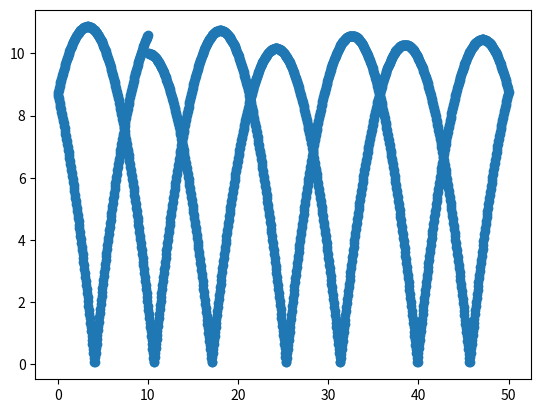

This figure's Python source:
from matplotlib import pyplot as plt

# class Student:
# [redacted]
#         self.name = name
#         self.age = age
#         self.currency = 0
#         self.year = 1
#         self.have_stipend = True
#         self.marks = []
#
#     def get_stipend(self):
#         if self.have_stipend:
#             self.currency += 5200
#
#     def check_term(self):
#         self.have_stipend = min(self.marks) >= 5
#         self.marks = []


# [redacted]
# b = Student()
# print(a.currency)
# a.get_stipend()
# print(a.currency)
# print(b.currency)
# [redacted]
# print(a.name)
# print(b.name)


# [redacted]
# for i in range(5):
#     a.get_stipend()
#
# a.marks.append(7)
# a.marks.append(9)
# a.marks.append(8)
# a.marks.append(7)
# a.check_term()
# for i in range(5):
#     a.get_stipend()
# print(a.currency)

class Ball:
    def __init__(self, m=1, x=10, y=10, v_x=0, v_y=0):
        self.m = m
        self.x = x
        self.y = y
        self.v_x = v_x
        self.v_y = v_y
        self.a_x = 0
        self.a_y = -10

    def move(self, dt, l=50):
        self.x += self.v_x * dt + self.a_x * dt ** 2 / 2
        self.y += self.v_y * dt + self.a_y * dt ** 2 / 2

        self.v_x += self.a_x * dt
        self.v_y += self.a_y * dt

        if self.x < 0:
            self.x = -self.x
            self.v_x = - self.v_x
        if self.x > l:
            self.x = 2 * l - self.x
            self.v_x = -self.v_x
        if self.y < 0:
            self.y = -self.y
            self.v_y = - self.v_y
        if self.y > l:
            self.y = 2 * l - self.y
            self.v_y = -self.v_y


X = []
Y = []
dt = 0.01

a = Ball(2, 10, 10, 5)

for i in range(2000):
    a.move(dt)
    X.append(a.x)
    Y.append(a.y)

plt.scatter(X, Y)
plt.show()
